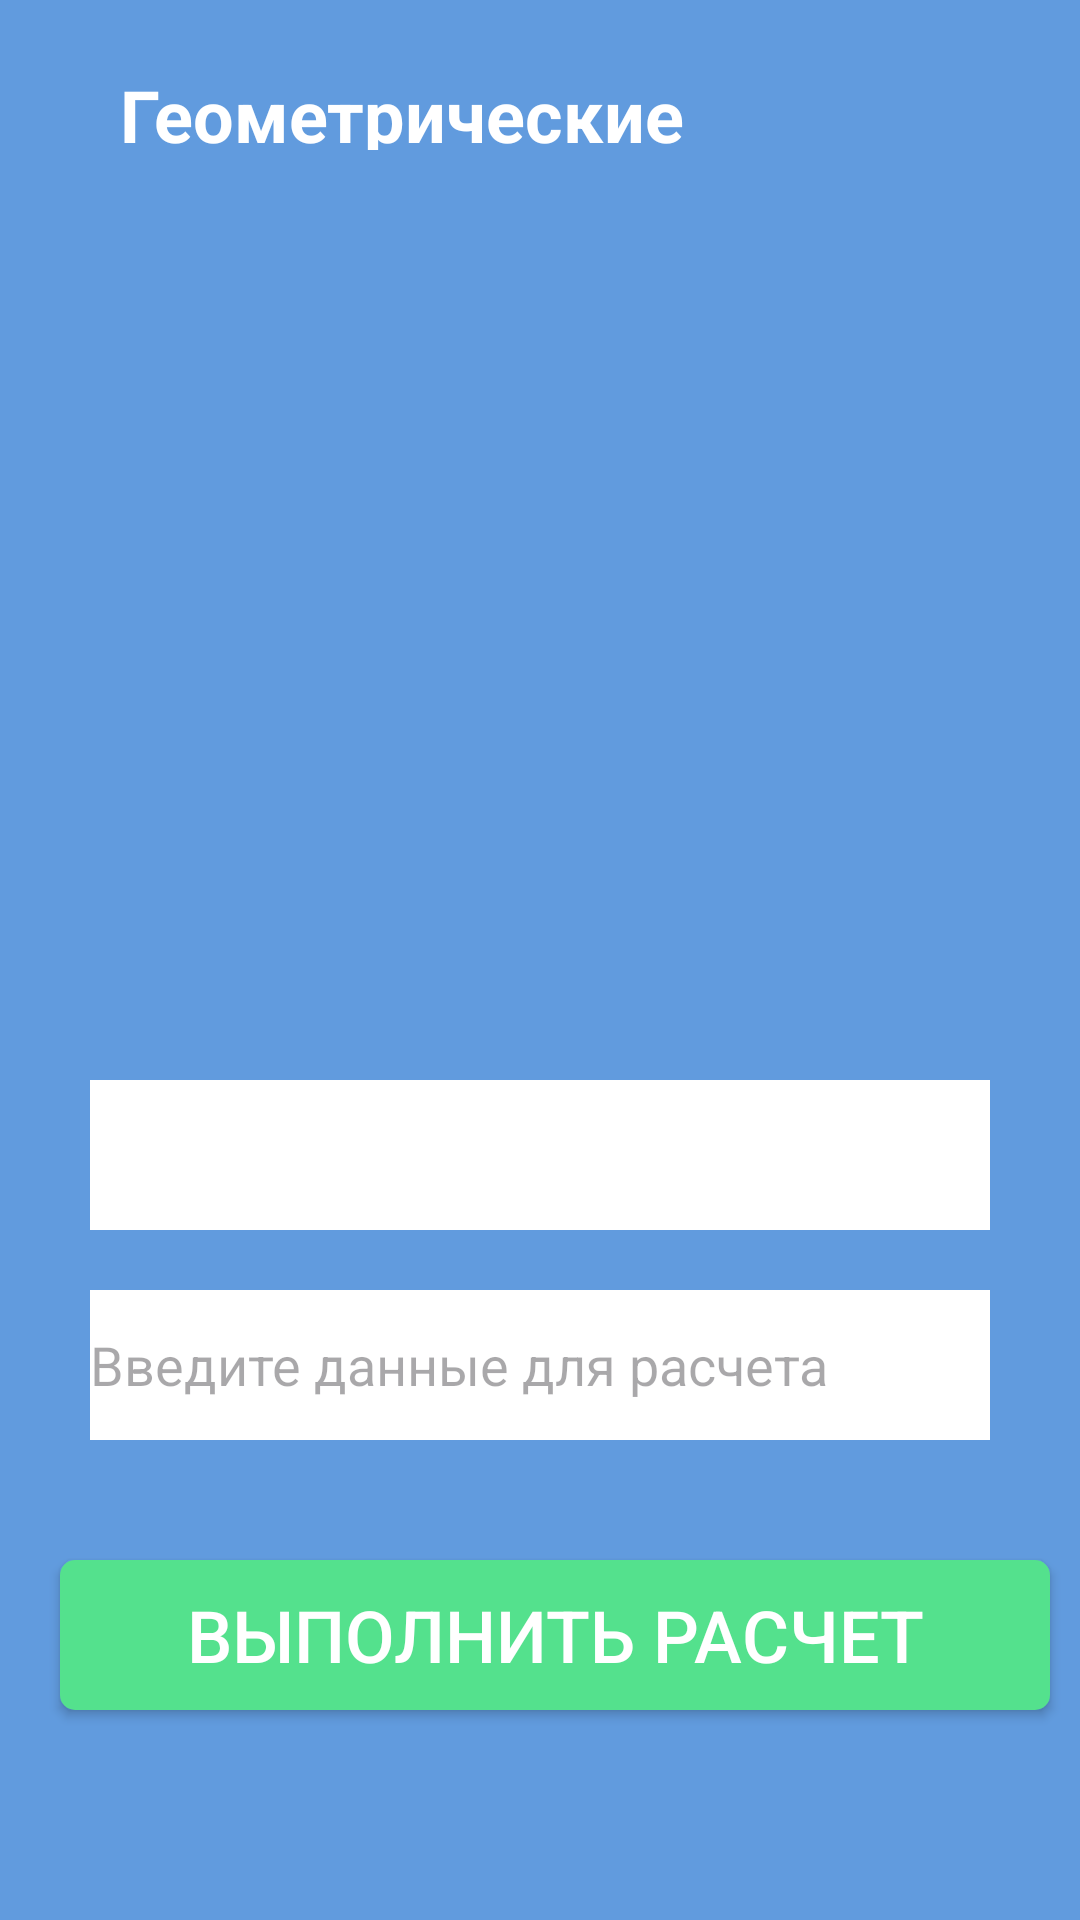

Write the Android layout XML for this screen, with the resource values it uses.
<!-- AndroidManifest.xml: application theme Theme.KalinovskayaVD_01_02 -->
<!-- res/layout/activity_second.xml -->
<?xml version="1.0" encoding="utf-8"?>
<androidx.constraintlayout.widget.ConstraintLayout xmlns:android="http://schemas.android.com/apk/res/android"
    xmlns:app="http://schemas.android.com/apk/res-auto"
    xmlns:tools="http://schemas.android.com/tools"
    android:layout_width="match_parent"
    android:layout_height="match_parent"
    tools:context=".SecondActivity"
    android:background="#619BDE">

    <TextView
        android:layout_width="280dp"
        android:layout_height="28dp"
        android:layout_marginTop="22dp"
        android:layout_marginLeft="40dp"
        android:text="@string/Geometry"
        android:textStyle="bold"
        android:textSize="24dp"
        android:textColor="@color/white"
        app:layout_constraintStart_toStartOf="parent"
        app:layout_constraintTop_toTopOf="parent"/>

    <ImageView
        android:id="@+id/formulaImage"
        android:layout_width="300dp"
        android:layout_height="250dp"
        android:layout_marginTop="73dp"
        android:layout_marginLeft="30dp"
        android:background="@drawable/circle"
        app:layout_constraintStart_toStartOf="parent"
        app:layout_constraintTop_toTopOf="parent"/>
    
    <Spinner
        android:id="@+id/shapePicker"
        android:layout_width="300dp"
        android:layout_height="50dp"
        android:layout_marginTop="360dp"
        android:layout_marginLeft="30dp"
        android:background="@color/white"
        app:layout_constraintStart_toStartOf="parent"
        app:layout_constraintTop_toTopOf="parent"/>
    
    <EditText
        android:id="@+id/inputLayout"
        android:layout_width="300dp"
        android:layout_height="50dp"
        android:background="@color/white"
        android:textColor="@color/black"
        android:hint="@string/Hint"
        android:layout_marginTop="430dp"
        android:layout_marginLeft="30dp"
        app:layout_constraintStart_toStartOf="parent"
        app:layout_constraintTop_toTopOf="parent"/>
    
    <androidx.appcompat.widget.AppCompatButton
        android:id="@+id/calculateButton"
        android:layout_width="330dp"
        android:layout_height="50dp"
        android:background="@drawable/btn"
        android:text="@string/Rachet"
        android:textColor="@color/white"
        android:textSize="24dp"
        android:layout_marginTop="520dp"
        android:layout_marginLeft="20dp"
        app:layout_constraintStart_toStartOf="parent"
        app:layout_constraintTop_toTopOf="parent"/>

</androidx.constraintlayout.widget.ConstraintLayout>
<!-- resources referenced by this layout -->
<resources>
  <!-- drawable btn (drawable) -->
  <?xml version="1.0" encoding="utf-8"?>
  <shape xmlns:android="http://schemas.android.com/apk/res/android">
      <solid android:color="#54E18D" />
      <corners android:radius="5dp" />
  </shape>
  <string name="Geometry">Геометрические фигуры</string>
  <string name="Hint">Введите данные для расчета</string>
  <string name="Rachet">Выполнить расчет</string>
  <style name="Theme.KalinovskayaVD_01_02" parent="Base.Theme.KalinovskayaVD_01_02" />
  <style name="Base.Theme.KalinovskayaVD_01_02" parent="Theme.Material3.DayNight.NoActionBar">
          
          
      </style>
  <!-- not gathered from this repository: default colours our renderer supplied (Android Studio template values) -->
  <color name="black">#FF000000</color>
  <color name="white">#FFFFFFFF</color>
</resources>
